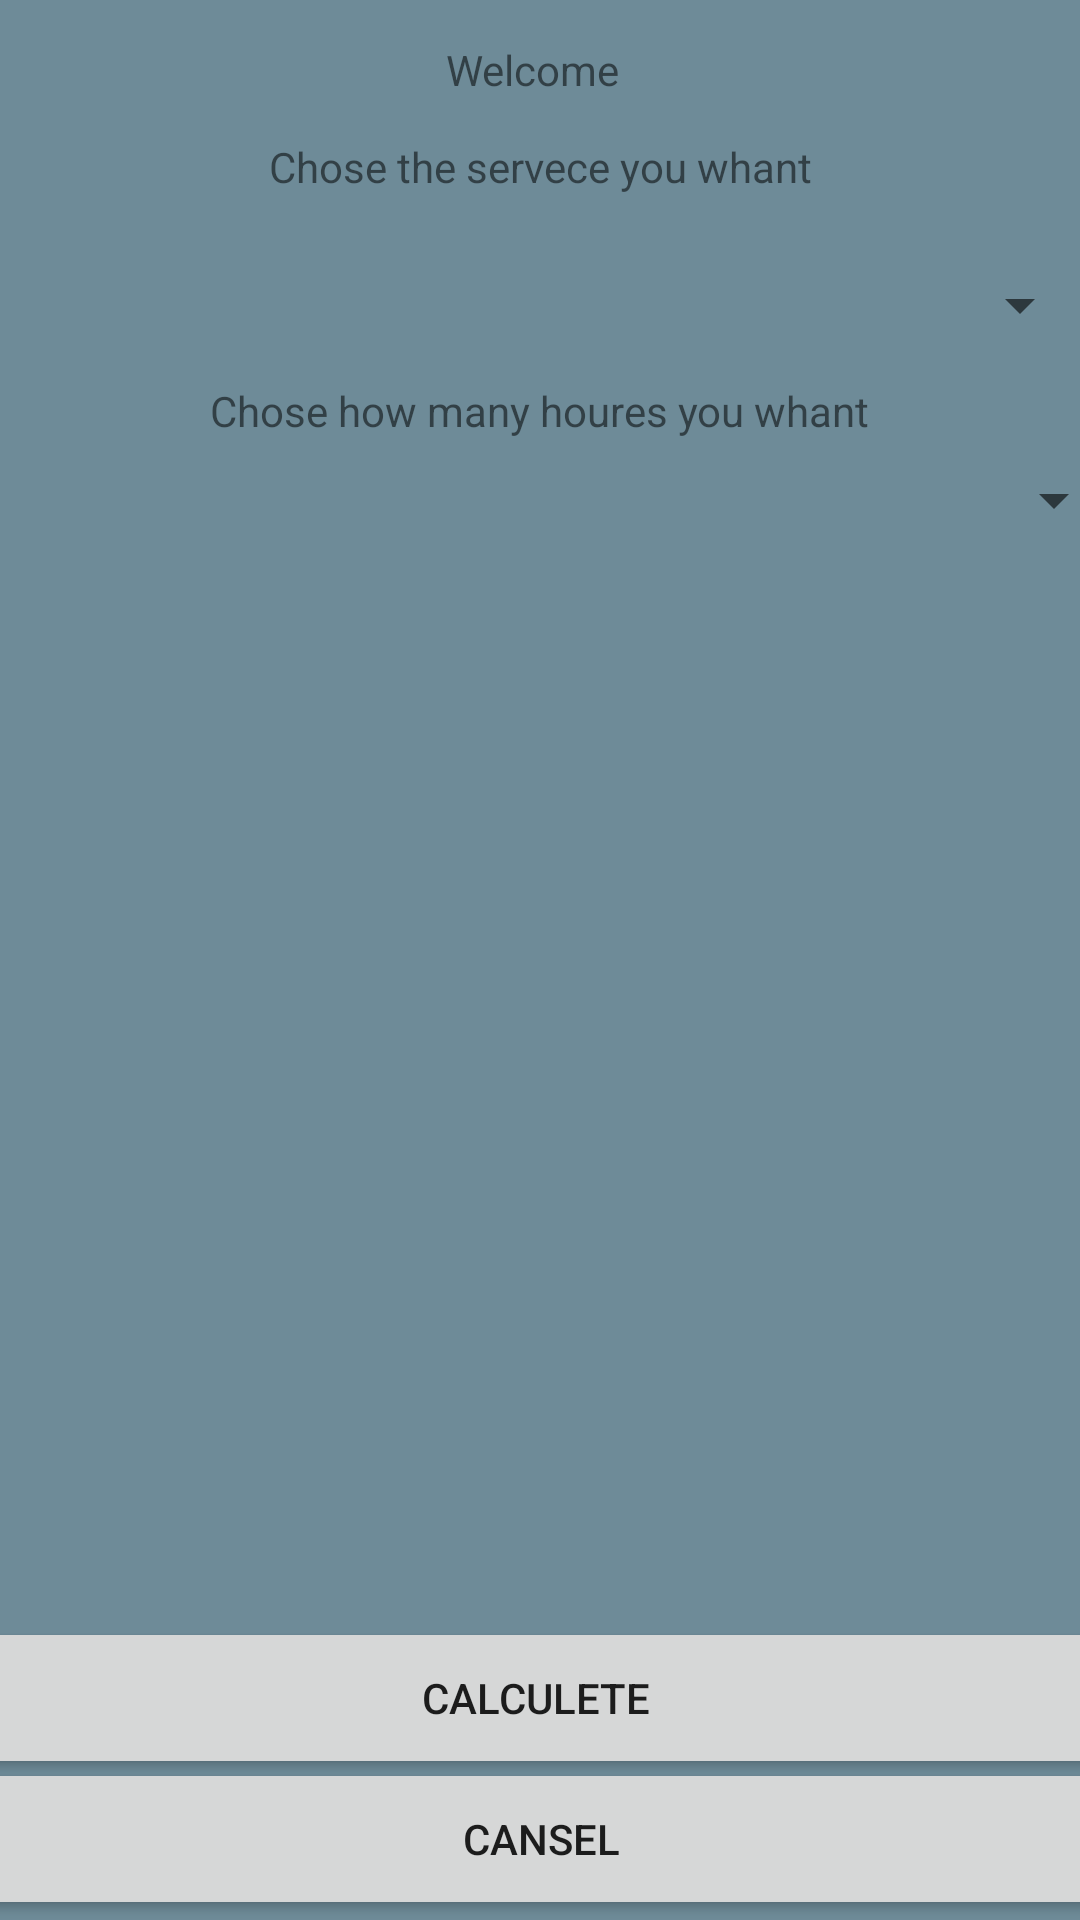

Produce the Android XML layout that renders to this screen, including the resource entries it uses.
<!-- AndroidManifest.xml: application theme Theme.Housekeeping -->
<!-- res/layout/fragment_service_book_dialog.xml -->
<?xml version="1.0" encoding="utf-8"?>
<androidx.constraintlayout.widget.ConstraintLayout xmlns:android="http://schemas.android.com/apk/res/android"
    xmlns:app="http://schemas.android.com/apk/res-auto"
    xmlns:tools="http://schemas.android.com/tools"
    android:layout_width="match_parent"
    android:layout_height="match_parent"
    android:background="#6E8B98"
    tools:context=".MainActivity">

    <Button
        android:id="@+id/findBT"
        android:layout_width="409dp"
        android:layout_height="54dp"
        android:text="Calculete "
        app:layout_constraintBottom_toBottomOf="parent"
        app:layout_constraintEnd_toEndOf="parent"
        app:layout_constraintStart_toStartOf="parent"
        app:layout_constraintTop_toTopOf="parent"
        app:layout_constraintVertical_bias="0.92"

        />

    <Button
        android:id="@+id/canselBT"
        android:layout_width="409dp"
        android:layout_height="54dp"
        android:text="Cansel"
        app:layout_constraintBottom_toBottomOf="parent"
        app:layout_constraintEnd_toEndOf="parent"
        app:layout_constraintStart_toStartOf="parent"
        app:layout_constraintTop_toTopOf="parent"
        app:layout_constraintVertical_bias="1.0" />

    <FrameLayout
        android:id="@+id/mainFR"
        android:layout_width="410dp"
        android:layout_height="392dp"
        app:layout_constraintBottom_toBottomOf="parent"
        app:layout_constraintEnd_toEndOf="parent"
        app:layout_constraintHorizontal_bias="0.0"
        app:layout_constraintStart_toStartOf="parent"
        app:layout_constraintTop_toTopOf="parent"
        app:layout_constraintVertical_bias="0.654">

        <TextView
            android:id="@+id/textView2"
            android:layout_width="wrap_content"
            android:layout_height="52dp"
            android:layout_gravity="center"
            android:gravity="center" />
    </FrameLayout>

    <TextView
        android:id="@+id/textView"
        android:layout_width="wrap_content"
        android:layout_height="wrap_content"
        android:text="Welcome "
        app:layout_constraintBottom_toBottomOf="parent"
        app:layout_constraintEnd_toEndOf="parent"
        app:layout_constraintHorizontal_bias="0.498"
        app:layout_constraintStart_toStartOf="parent"
        app:layout_constraintTop_toTopOf="parent"
        app:layout_constraintVertical_bias="0.022" />

    <Spinner
        android:id="@+id/hoursSP"
        android:layout_width="390dp"
        android:layout_height="48dp"
        android:contentDescription="@string/app_name"
        android:minHeight="48dp"
        app:layout_constraintBottom_toBottomOf="parent"
        app:layout_constraintEnd_toEndOf="parent"
        app:layout_constraintStart_toStartOf="parent"
        app:layout_constraintTop_toTopOf="parent"
        app:layout_constraintVertical_bias="0.241" />

    <Spinner
        android:id="@+id/categorySP"
        android:layout_width="390dp"
        android:layout_height="48dp"
        android:contentDescription="@string/app_name"
        android:hint="Chose the services you need"
        android:minHeight="48dp"
        android:spinnerMode="dialog"
        app:layout_constraintBottom_toBottomOf="parent"
        app:layout_constraintEnd_toEndOf="parent"
        app:layout_constraintHorizontal_bias="0.888"
        app:layout_constraintStart_toStartOf="parent"
        app:layout_constraintTop_toTopOf="parent"
        app:layout_constraintVertical_bias="0.131" />

    <TextView
        android:id="@+id/textView3"
        android:layout_width="wrap_content"
        android:layout_height="wrap_content"
        android:text="Chose the servece you whant"
        app:layout_constraintBottom_toBottomOf="parent"
        app:layout_constraintEnd_toEndOf="parent"
        app:layout_constraintStart_toStartOf="parent"
        app:layout_constraintTop_toTopOf="parent"
        app:layout_constraintVertical_bias="0.074" />

    <TextView
        android:id="@+id/textView5"
        android:layout_width="wrap_content"
        android:layout_height="wrap_content"
        android:text="Chose how many houres you whant"
        app:layout_constraintBottom_toBottomOf="parent"
        app:layout_constraintEnd_toEndOf="parent"
        app:layout_constraintStart_toStartOf="parent"
        app:layout_constraintTop_toTopOf="parent"
        app:layout_constraintVertical_bias="0.205" />

    <androidx.constraintlayout.widget.Guideline
        android:id="@+id/guideline2"
        android:layout_width="wrap_content"
        android:layout_height="wrap_content"
        android:orientation="horizontal"
        app:layout_constraintGuide_end="726dp" />

</androidx.constraintlayout.widget.ConstraintLayout>
<!-- resources referenced by this layout -->
<resources>
  <string name="app_name">Housekeeping</string>
  <style name="Theme.Housekeeping" parent="Theme.MaterialComponents.DayNight.DarkActionBar">
          
          <item name="colorPrimary">@color/purple_500</item>
          <item name="colorPrimaryVariant">@color/purple_700</item>
          <item name="colorOnPrimary">@color/white</item>
          
          <item name="colorSecondary">@color/teal_200</item>
          <item name="colorSecondaryVariant">@color/teal_700</item>
          <item name="colorOnSecondary">@color/black</item>
          
          <item name="android:statusBarColor" tools:targetApi="l">?attr/colorPrimaryVariant</item>
          
      </style>
  <!-- not gathered from this repository: default colours our renderer supplied (Android Studio template values) -->
  <color name="purple_500">#FF6200EE</color>
  <color name="purple_700">#FF3700B3</color>
  <color name="teal_200">#FF03DAC5</color>
  <color name="teal_700">#FF018786</color>
  <color name="black">#FF000000</color>
  <color name="white">#FFFFFFFF</color>
</resources>
